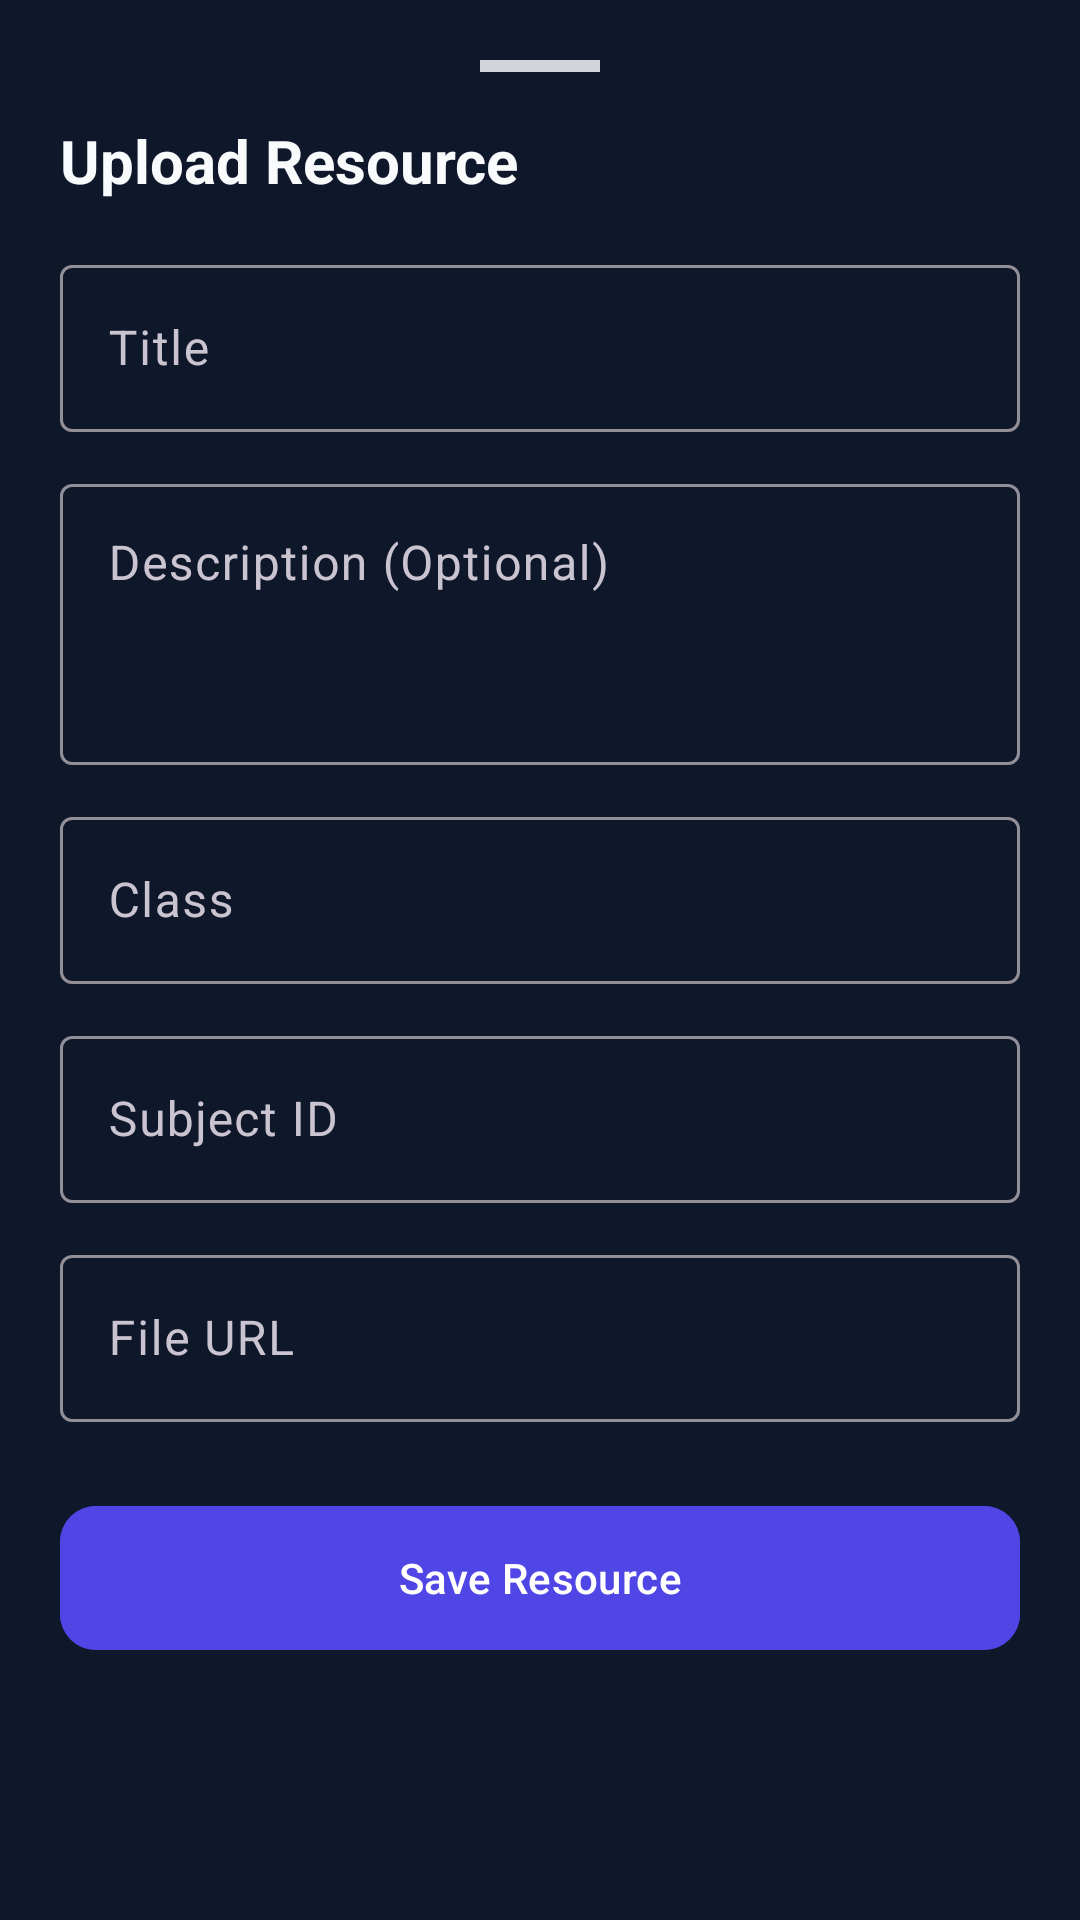

Android layout source for this screen:
<!-- AndroidManifest.xml: application theme Theme.CKClasses -->
<!-- res/layout/layout_bottom_sheet_resource.xml -->
<?xml version="1.0" encoding="utf-8"?>
<androidx.coordinatorlayout.widget.CoordinatorLayout xmlns:android="http://schemas.android.com/apk/res/android"
    xmlns:app="http://schemas.android.com/apk/res-auto"
    android:layout_width="match_parent"
    android:layout_height="match_parent"
    android:background="@drawable/bottom_sheet_background">

    <androidx.core.widget.NestedScrollView
        android:layout_width="match_parent"
        android:layout_height="wrap_content"
        android:paddingBottom="24dp">

        <LinearLayout
            android:layout_width="match_parent"
            android:layout_height="wrap_content"
            android:orientation="vertical"
            android:padding="20dp">

            
            <View
                android:layout_width="40dp"
                android:layout_height="4dp"
                android:layout_gravity="center_horizontal"
                android:layout_marginBottom="16dp"
                android:background="#D1D5DB" />

            <TextView
                android:id="@+id/tvSheetTitle"
                android:layout_width="match_parent"
                android:layout_height="wrap_content"
                android:text="Upload Resource"
                android:textColor="@color/text_primary"
                android:textSize="20sp"
                android:textStyle="bold"
                android:layout_marginBottom="16dp" />

            <com.google.android.material.textfield.TextInputLayout
                style="@style/Widget.Material3.TextInputLayout.OutlinedBox"
                android:layout_width="match_parent"
                android:layout_height="wrap_content"
                android:hint="Title"
                android:layout_marginBottom="12dp">
                <com.google.android.material.textfield.TextInputEditText
                    android:id="@+id/etTitle"
                    android:layout_width="match_parent"
                    android:layout_height="wrap_content"
                    android:inputType="text" />
            </com.google.android.material.textfield.TextInputLayout>

            <com.google.android.material.textfield.TextInputLayout
                style="@style/Widget.Material3.TextInputLayout.OutlinedBox"
                android:layout_width="match_parent"
                android:layout_height="wrap_content"
                android:hint="Description (Optional)"
                android:layout_marginBottom="12dp">
                <com.google.android.material.textfield.TextInputEditText
                    android:id="@+id/etDescription"
                    android:layout_width="match_parent"
                    android:layout_height="wrap_content"
                    android:inputType="textMultiLine"
                    android:minLines="3"
                    android:gravity="top" />
            </com.google.android.material.textfield.TextInputLayout>

            <com.google.android.material.textfield.TextInputLayout
                style="@style/Widget.Material3.TextInputLayout.OutlinedBox"
                android:layout_width="match_parent"
                android:layout_height="wrap_content"
                android:hint="Class"
                android:layout_marginBottom="12dp">
                <com.google.android.material.textfield.TextInputEditText
                    android:id="@+id/etClass"
                    android:layout_width="match_parent"
                    android:layout_height="wrap_content"
                    android:inputType="text" />
            </com.google.android.material.textfield.TextInputLayout>
            
            <com.google.android.material.textfield.TextInputLayout
                style="@style/Widget.Material3.TextInputLayout.OutlinedBox"
                android:layout_width="match_parent"
                android:layout_height="wrap_content"
                android:hint="Subject ID"
                android:layout_marginBottom="12dp">
                <com.google.android.material.textfield.TextInputEditText
                    android:id="@+id/etSubjectId"
                    android:layout_width="match_parent"
                    android:layout_height="wrap_content"
                    android:inputType="text" />
            </com.google.android.material.textfield.TextInputLayout>

            <com.google.android.material.textfield.TextInputLayout
                style="@style/Widget.Material3.TextInputLayout.OutlinedBox"
                android:layout_width="match_parent"
                android:layout_height="wrap_content"
                android:hint="File URL"
                android:layout_marginBottom="24dp">
                <com.google.android.material.textfield.TextInputEditText
                    android:id="@+id/etFileUrl"
                    android:layout_width="match_parent"
                    android:layout_height="wrap_content"
                    android:inputType="textUri" />
            </com.google.android.material.textfield.TextInputLayout>

            <com.google.android.material.button.MaterialButton
                android:id="@+id/btnSave"
                android:layout_width="match_parent"
                android:layout_height="56dp"
                android:text="Save Resource"
                app:cornerRadius="12dp"
                android:backgroundTint="@color/primary"
                android:textColor="@color/white"
                android:layout_marginBottom="8dp" />

            <com.google.android.material.button.MaterialButton
                android:id="@+id/btnDelete"
                android:layout_width="match_parent"
                android:layout_height="56dp"
                android:text="Delete Resource"
                style="@style/Widget.Material3.Button.OutlinedButton"
                app:cornerRadius="12dp"
                android:textColor="@color/status_absent"
                app:strokeColor="@color/status_absent"
                android:visibility="gone" />

        </LinearLayout>
    </androidx.core.widget.NestedScrollView>
</androidx.coordinatorlayout.widget.CoordinatorLayout>
<!-- resources referenced by this layout -->
<resources>
  <color name="primary">#4F46E5</color>
  <color name="status_absent">#EF4444</color>
  <color name="text_primary">#F8FAFC</color>
  <color name="white">#FFFFFFFF</color>
  <style name="Theme.CKClasses" parent="Base.Theme.CKClasses" />
  <style name="Base.Theme.CKClasses" parent="Theme.Material3.Dark.NoActionBar">
          <item name="colorPrimary">@color/primary</item>
          <item name="colorPrimaryDark">@color/primary_dark</item>
          <item name="colorSecondary">@color/accent</item>
          <item name="android:windowBackground">@color/background</item>
          <item name="colorSurface">@color/surface</item>
          <item name="android:textColorPrimary">@color/text_primary</item>
          <item name="android:textColorSecondary">@color/text_secondary</item>
      </style>
  <color name="primary_dark">#3730A3</color>
  <color name="accent">#06B6D4</color>
  <color name="background">#0F172A</color>
  <color name="surface">#1E293B</color>
  <color name="text_secondary">#94A3B8</color>
</resources>
